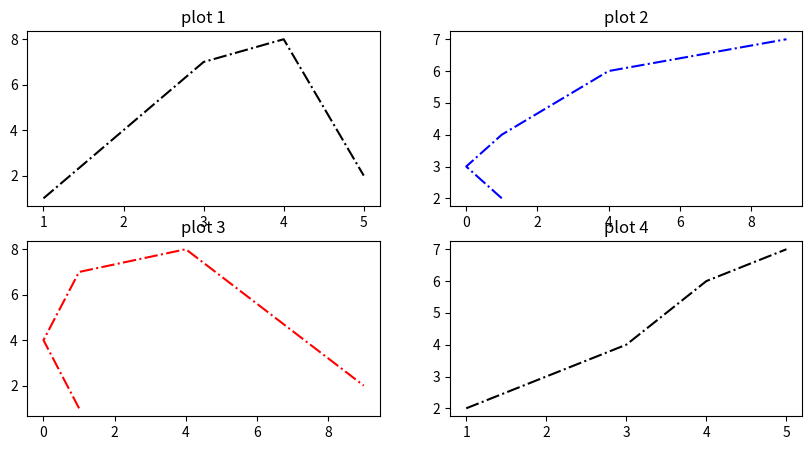

The matplotlib source for this figure:
import matplotlib.pyplot as plt

x1=[1,2,3,4,5]
x2=[1,0,1,4,9]
y1=[2,3,4,6,7]
y2=[1,4,7,8,2]
plt.figure(figsize=(10,5))

plt.subplot(2,2,1)
plt.plot(x1,y2,color='black',linestyle='dashdot')
plt.title('plot 1')

plt.subplot(2,2,2)
plt.plot(x2,y1,color='blue',linestyle='dashdot')
plt.title('plot 2')

plt.subplot(2,2,3)
plt.plot(x2,y2,color='red',linestyle='dashdot')
plt.title('plot 3')

plt.subplot(2,2,4)
plt.plot(x1,y1,color='black',linestyle='dashdot')
plt.title('plot 4')
plt.show()